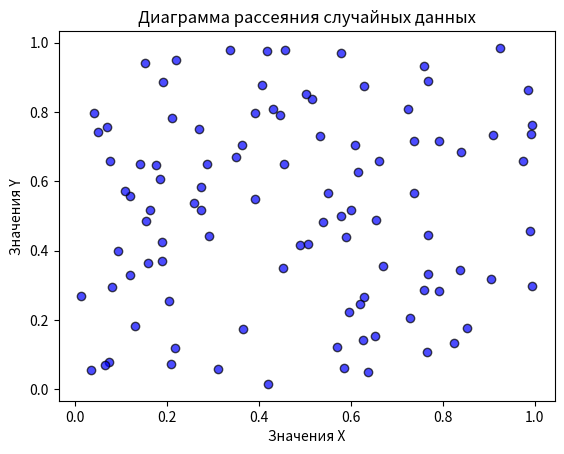

This chart was generated by the following Python code:
import numpy as np
import matplotlib.pyplot as plt

# Генерация двух наборов случайных данных
num_points = 100  # Количество точек
x = np.random.rand(num_points)  # Случайные значения для оси X (от 0 до 1)
y = np.random.rand(num_points)  # Случайные значения для оси Y (от 0 до 1)

# Построение диаграммы рассеяния
plt.scatter(x, y, color='blue', alpha=0.7, edgecolor='black')

# Настройка графика
plt.title('Диаграмма рассеяния случайных данных')
plt.xlabel('Значения X')
plt.ylabel('Значения Y')

# Отображение графика
plt.show()